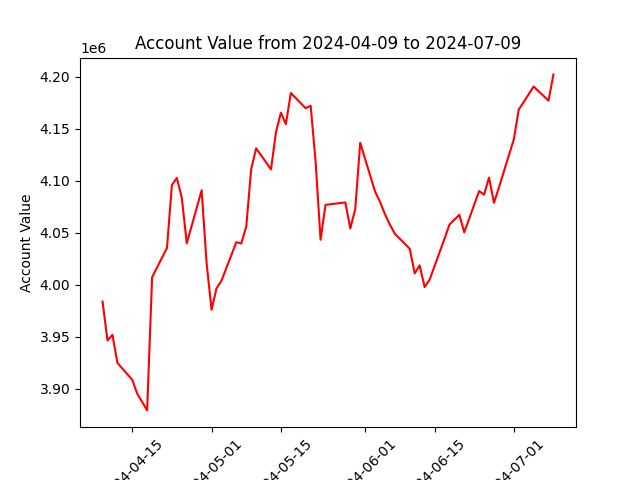

Values plotted in this chart, from the file beside it:
datadate, account_value
20240409, 3983768
20240410, 3946258
20240411, 3951745
20240412, 3924728
20240415, 3908430
20240416, 3895057
20240417, 3887136
20240418, 3879025
20240419, 4007161
20240422, 4035294
20240423, 4096009
20240424, 4102631
20240425, 4083636
20240426, 4039751
20240429, 4090876
20240430, 4020718
20240501, 3975864
20240502, 3996398
20240503, 4003762
20240506, 4040898
20240507, 4039621
20240508, 4055833
20240509, 4111301
20240510, 4131234
20240513, 4110908
20240514, 4146846
20240515, 4165601
20240516, 4154412
20240517, 4184403
20240520, 4169793
20240521, 4172239
20240522, 4118439
20240523, 4043242
20240524, 4076816
20240528, 4079155
20240529, 4054074
20240530, 4072633
20240531, 4136557
20240603, 4089585
20240604, 4079672
20240605, 4067781
20240606, 4057712
20240607, 4048917
20240610, 4034603
20240611, 4010864
20240612, 4018585
20240613, 3997676
20240614, 4004651
20240617, 4044016
20240618, 4057694
20240620, 4067291
20240621, 4050355
20240624, 4090071
20240625, 4086591
20240626, 4103067
20240627, 4078768
20240628, 4093600
20240701, 4139841
20240702, 4168591
20240703, 4175750
... 3 more rows
